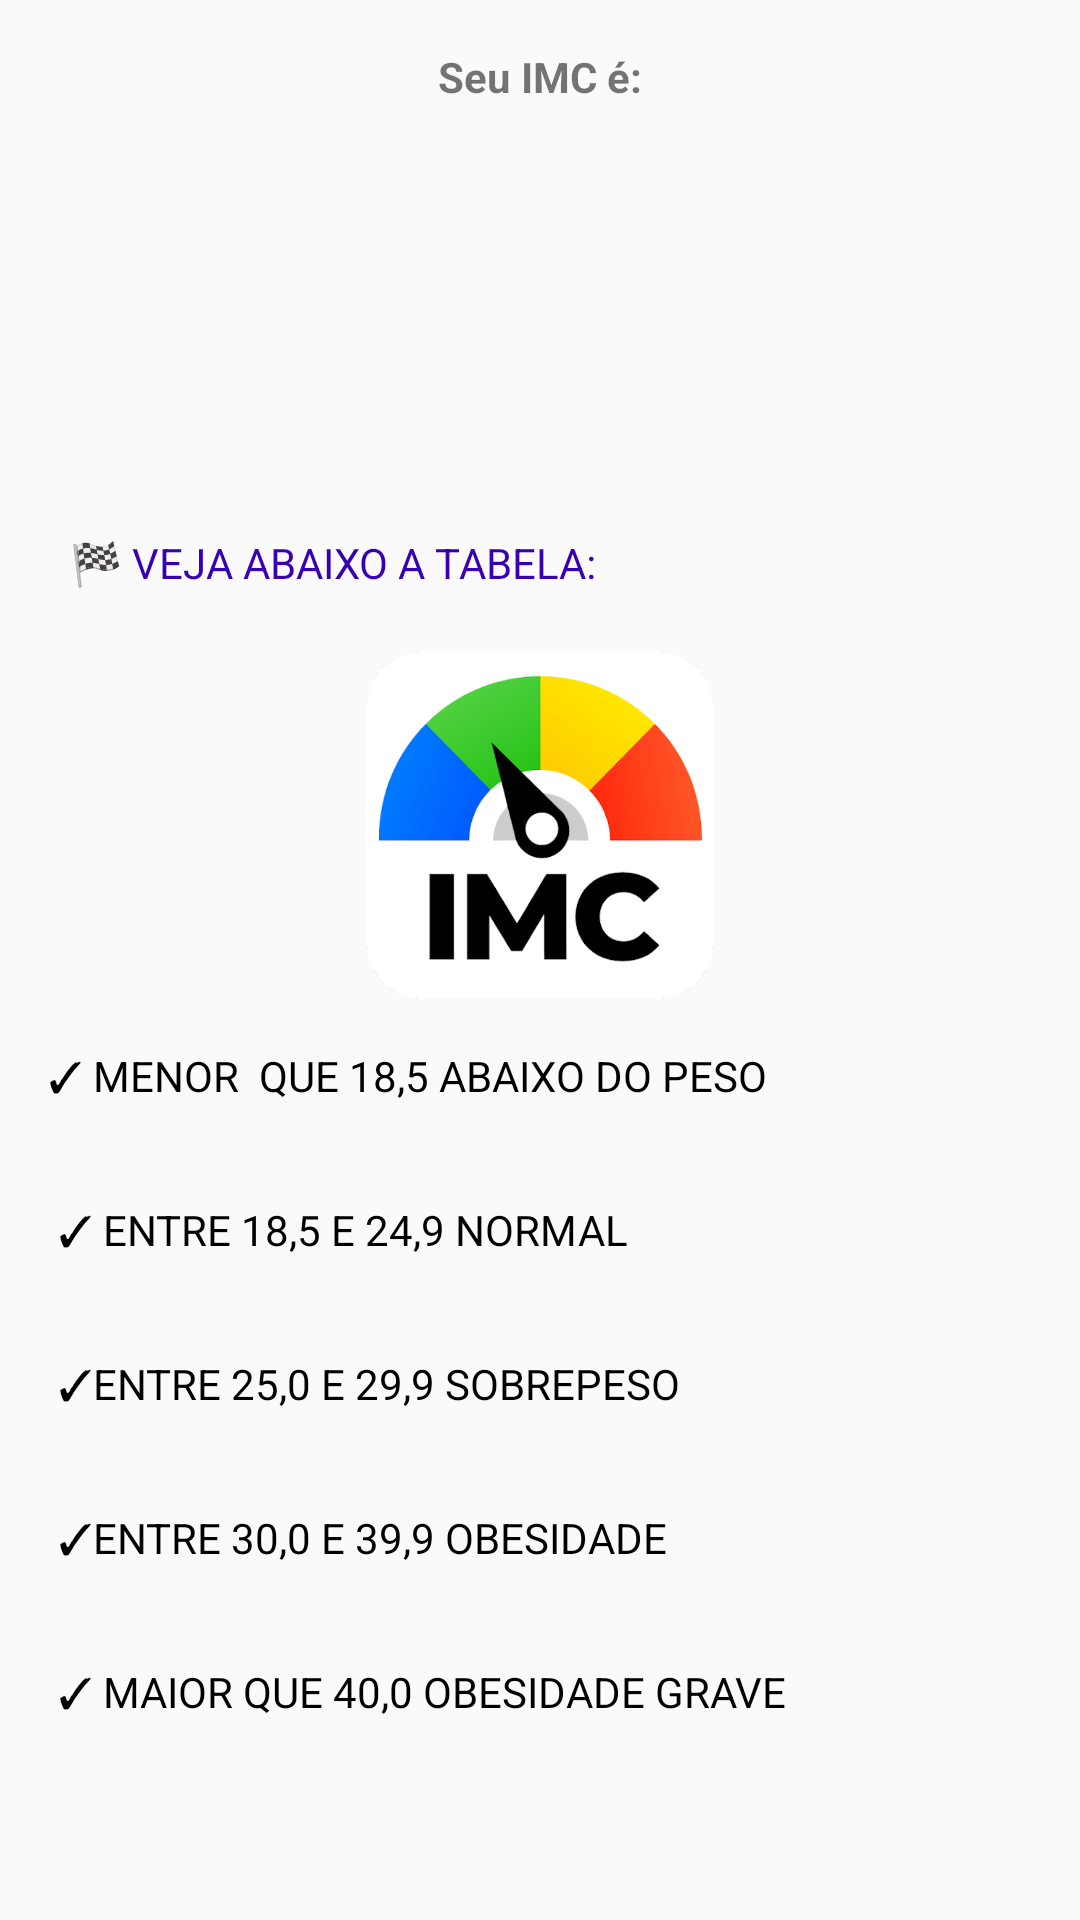

Layout XML and referenced resources for this Android screen:
<!-- AndroidManifest.xml: application theme Theme.MeuPrimeiroProjeto -->
<!-- res/layout/activity_result2.xml -->
<?xml version="1.0" encoding="utf-8"?>
<LinearLayout xmlns:android="http://schemas.android.com/apk/res/android"
    xmlns:app="http://schemas.android.com/apk/res-auto"
    xmlns:tools="http://schemas.android.com/tools"
    android:layout_width="match_parent"
    android:layout_height="match_parent"
    android:orientation="vertical"
    android:visibility="visible"
    tools:context=".ResultActivity2">

    <TextView
        android:layout_width="match_parent"
        android:layout_height="wrap_content"
        android:layout_marginTop="16dp"
        android:text="Seu IMC é:"
        android:textAlignment="center"
        android:textStyle="bold" />


    <TextView
        android:id="@+id/textview_result"
        android:layout_width="match_parent"
        android:layout_height="wrap_content"
        android:padding="16dp"
        android:textAlignment="center"
        android:textColor="@color/purple_700"
        android:textSize="38sp"
        tools:text="27.104" />

    <TextView
        android:id="@+id/textview_Classificacao"
        android:layout_width="match_parent"
        android:layout_height="wrap_content"
        android:layout_margin="8dp"
        android:textAlignment="center"
        android:textSize="18sp"
        tools:text="Classificação:Normal" />

    <TextView
        android:layout_width="match_parent"
        android:layout_height="wrap_content"
        android:layout_margin="20dp"
        android:text=" 🏁 VEJA ABAIXO A TABELA:"
        android:textColor="@color/purple_700" />

    <ImageView
        android:id="@+id/imageView2"
        android:layout_width="match_parent"
        android:layout_height="116dp"
        app:srcCompat="@drawable/calculadora_" />

    <TextView
        android:layout_width="wrap_content"
        android:layout_height="wrap_content"
        android:layout_margin="16dp"
        android:text="✓ MENOR  QUE 18,5 ABAIXO DO PESO "
        android:textColor="@color/black" />

    <TextView
        android:layout_width="wrap_content"
        android:layout_height="wrap_content"
        android:layout_margin="16dp"
        android:text=" ✓ ENTRE 18,5 E 24,9 NORMAL "
        android:textColor="@color/black" />

    <TextView
        android:layout_width="wrap_content"
        android:layout_height="wrap_content"
        android:layout_margin="16dp"
        android:text=" ✓ENTRE 25,0 E 29,9 SOBREPESO"
        android:textColor="@color/black" />


    <TextView
        android:layout_width="wrap_content"
        android:layout_height="wrap_content"
        android:layout_margin="16dp"
        android:text=" ✓ENTRE 30,0 E 39,9 OBESIDADE "
        android:textColor="@color/black" />

    <TextView
        android:layout_width="wrap_content"
        android:layout_height="wrap_content"
        android:layout_margin="16dp"
        android:text=" ✓ MAIOR QUE 40,0 OBESIDADE GRAVE "
        android:textColor="@color/black" />


</LinearLayout>
<!-- resources referenced by this layout -->
<resources>
  <color name="black">#FF000000</color>
  <color name="purple_700">#FF3700B3</color>
  <!-- drawable calculadora_: webp bitmap (drawable, 31802 bytes) -->
  <style name="Theme.MeuPrimeiroProjeto" parent="Theme.AppCompat.Light.DarkActionBar">
          
          <item name="colorPrimary">@color/purple_500</item>
          <item name="colorPrimaryDark">@color/purple_700</item>
          <item name="colorAccent">@color/teal_200</item>
          
      </style>
  <color name="purple_500">#FF6200EE</color>
  <color name="teal_200">#FB0404</color>
</resources>
